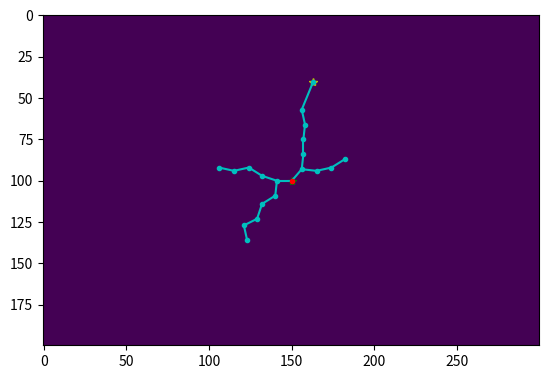

Python code for this plot:
import numpy as np
import matplotlib.pyplot as plt
import math
from heapq import heapify, heappush, heappop
from collections import defaultdict

#Problem 1
'''
map = [[0, 0, 0],
        [0.8, 0.9, 0],
        [0, 0, 0]]

graph = {(0,0) : [(0,1)],
         (0,1) : [(0,0),(0,2)],
         (0,2) : [(0,1),(1,2)],
         (1,2) : [(0,2),(2,2)],
         (2,0) : [(2,1)],
         (2,1) : [(2,0),(2,2)],
         (2,2) : [(2,1),(1,2)]}
'''
# Problem 2 map
'''
rows = 20
cols = 30
map = np.random.rand(rows, cols) < 0.1

#

#start = (np.random.randint(0, rows), np.random.randint(0, cols))
#goal = (np.random.randint(0, rows), np.random.randint(0, cols))

start = (0, 0)
goal = (19, 29)

print(f'Start: {start}, Goal: {goal}')

def getNeighbors(u):
    neighbors = []
    for delta  in ((0, 1), (0, -1), (1, 0), (-1, 0) ):
        cand = (u[0] + delta[0], u[1] + delta[1])
        if (cand[0] >= 0 and cand[0] < len(map) and cand[1] >= 0 and cand[1] <len(map[0]) and map[cand[0]][cand[1]] < 0.3):
            neighbors.append(cand)
    return neighbors

#print(getNeighbors((2, 0)))

#plt.show()

#start = (0, 0)
#goal = (2, 0)

queue = [start]
visited = {start}
parent = {}
key = goal
path = []

plt.ion()
fig, ax = plt.subplots()

# Visualize the map
ax.imshow(map)
ax.plot(goal[1], goal[0], 'y*')
ax.plot(start[1], start[0], 'b*')


while queue:
    
    # Clear the map
    #ax.clear()

    v = queue.pop(0)

    # plot the newly discovered vertex
    ax.plot(v[1], v[0], 'g*')

    # If path to goal is complete
    if key in parent.keys():
        while key in parent.keys():
            key = parent[key]
            path.insert(0, key)

        path.append(goal)

        #print(f'Path: {path}')

        # plot the path followed
        for p in path:
            ax.plot(p[1], p[0], 'r.')


    for u in getNeighbors(v):
        if u not in visited:
            queue.append(u)
            visited.add(u)
            parent[u] = v

    plt.draw()
    plt.pause(0.05)

plt.ioff()
plt.show()
'''
'''
# Problem 3 map

rows = 20
cols = 30
map = np.random.rand(rows, cols) < 0.1

#

start = (np.random.randint(0, rows), np.random.randint(0, cols))
goal = (np.random.randint(0, rows), np.random.randint(0, cols))

map[start] = True

if map[start] == True:
    print('Reset Start')
    map[start] = False
if map[goal] == True:
    print('Reset Goal')
    map[start] = False

#start = (0, 0)
#goal = (19, 29)

print(f'Start: {start}, Goal: {goal}')

def getNeighbors(u):
    neighbors = []
    for delta  in ((0, 1), (1, 1), (1, 0), (1, -1), (0, -1), (-1, 1), (-1, 0), (-1, 1)):
        cand = (u[0] + delta[0], u[1] + delta[1])
        if (cand[0] >= 0 and cand[0] < len(map) and cand[1] >= 0 and cand[1] <len(map[0]) and map[cand[0]][cand[1]] < 0.3):
            match delta:
                case (0,1) | (1, 0) | (0, -1) | (-1, 0):
                    dist = 1
                case (1, 1) | (1, -1) | (-1, 1) | (-1, 1):
                    dist = math.sqrt(2)

            neighbors.append((dist,cand))
    return neighbors

queue = [(0,start)]
heapify(queue)
visited = {start}
parent = {}
key = goal
path = []

plt.ion()
fig, ax = plt.subplots()



distances = defaultdict(lambda: float("inf"))
distances[start] = 0

# Visualize the map
ax.imshow(map)
ax.plot(goal[1], goal[0], 'y*')
ax.plot(start[1], start[0], 'b*')


while queue:
    
    # Clear the map
    #ax.clear()

    (currentdist, v) = heappop(queue)
    visited.add(v)
    #print(v)

    # plot the newly discovered vertex
    if v == start:
        ax.plot(v[1], v[0], 'r*')
    else:
        ax.plot(v[1], v[0], 'g*')

    # If path to goal is complete

    if key in parent.keys():
        while key in parent.keys():
            key = parent[key]
            path.insert(0, key)

        path.append(goal)

        print(f'Path: {path}')

        # plot the path followed
        for p in path:
            ax.plot(p[1], p[0], 'r.')
        break

    else:
        for (costv_u, u) in getNeighbors(v):
            #print(f'u: {u}, v: {v}')
            if u not in visited:
                newcost = distances[v] + costv_u

                if newcost < distances[u]:
                    distances[u] = newcost
                    heur = np.sqrt((goal[0]-u[0])**2+(goal[1]-u[1])**2)
                    heappush(queue,(newcost + heur, u))
                    parent[u] = v

        plt.draw()
        plt.pause(0.05)
        continue
    break

plt.ioff()
plt.show()

'''
# Week 2 Implementing RRT

map = np.ones((200, 300))*255

q_start = (100, 150)
q_goal = (np.random.randint(0, len(map)), np.random.randint(0, len(map[0])))
q_new = (0,0)
K_max = 1000 # Max number of vertices in the RRT
delta_q = 10


# initialize graph with one node and no neighbors
G = {(0, q_start) : []}
k = 0

# Visualize the map
plt.ion()
fig, ax = plt.subplots()
ax.imshow(map)
ax.plot(q_goal[1], q_goal[0], 'y*')
ax.plot(q_start[1], q_start[0], 'g*')

# Helper functions
def get_random_node():
    rand_node = (np.random.randint(0, len(map)), np.random.randint(0, len(map[0])))
    return rand_node

def get_nearest_node(random_node):
    keys = list(G.keys())
    distances = [((node[1][0] - random_node[0])**2 + (node[1][1] - random_node[1])**2,(node[1][0], node[1][1])) for node in keys]
    nearest_index = distances.index(min(distances))
    return keys[nearest_index]    

def steer_node(q_near, q_rand, delta_q):
    theta = np.arctan2(q_rand[0] - q_near[1][0], q_rand[1] - q_near[1][1])
    q_new = (q_near[1][0] + int(delta_q * np.sin(theta)), q_near[1][1] + int(delta_q * np.cos(theta)))
    return q_new

print(f'Start: {q_start}, Goal: {q_goal}')

while k < K_max and q_new != q_goal:
    
    # Generate a biased random point, the nearest point, and the new point to add to graph
    if np.random.rand() < 0.1:
        q_rand = q_goal
    else:
        q_rand = get_random_node()

    q_near = get_nearest_node(q_rand)
    q_new = steer_node(q_near, q_rand, delta_q)

    # Print points in question
    #print(f'q_rand: {q_rand}')
    #print(f'q_near: {q_near}')
    #print(f'q_new : {q_new}')

    dist_q_near2q_new = (q_near[1][0] - q_new[0])**2 + (q_near[1][1] - q_new[1])**2
    dist_q_rand2q_near = (q_rand[0] - q_near[1][0])**2 + (q_rand[1] - q_near[1][1])**2

    if dist_q_rand2q_near < dist_q_near2q_new:
        q_new = q_rand
        print(f'Override q_new: {q_new}')

    # Check if q_new is < delta_q from goal
    dist_q_new2q_goal = np.sqrt((q_new[0]-q_goal[0])**2+(q_new[1]-q_goal[1])**2)    
    
    if dist_q_new2q_goal < delta_q:        
        q_new = q_goal

    # If edge between q_near and q_new is collision free   
    if 0 <= q_new[0] < len(map) and 0 <= q_new[1] < len(map[1]):

        # Add q_new to graph
        G[q_near].append((dist_q_near2q_new,q_new))
        G[(dist_q_near2q_new, q_new)] = [(dist_q_near2q_new, q_near)]

        # plot new point and line from q_near -> q_new
        ax.plot(q_new[1], q_new[0], 'c.')
        ax.plot([q_near[1][1], q_new[1]], [q_near[1][0], q_new[0]], 'c-')

        # Increment number of vertices in graph
        k += 1

    plt.draw()
    plt.pause(.1)

queue = [(0, q_start)]
heapify(queue)
visited = {q_start}
parent = {}
key = q_goal
path = []

distances = defaultdict(lambda: float("inf"))
distances[q_start] = 0

while queue:

    (currentdist, v) = heappop(queue)
    visited.add(v)

    print(f"(currentdist, v): {(currentdist, v)}")

    # If path to goal is complete
    print(f'Key: {key}, parent.keys: {parent.keys()}')

    if key in parent.keys():
        while key in parent.keys():
            print(f"key: {key}, parent[key: {parent[key]}]")
            key = parent[key]
            path.insert(0, key)

        #path.append(q_goal)

        print(f'Path: {path}')

        # plot the path followed
        for p in path:
            ax.plot(p[1], p[0], 'r.')
        break

    else:
        for (costv_u, u) in G: 
            print(f'u: {u}, v: {v}')
            if u not in visited:
                newcost = distances[v] + costv_u
                print(f'{u} not in visited')

                print(f'newcost: {newcost}, distances[u]: {distances[u]}, costv_u: {costv_u}')

                if newcost < distances[u]:
                    print(f'newcost < distances[u]')
                    distances[u] = newcost
                    #heur = np.sqrt((q_goal[0]-u[0])**2+(q_goal[1]-u[1])**2)
                    #heappush(queue,(newcost + heur, u))
                    heappush(queue, (newcost, u))
                    parent[u] = v
                    print(f'parent: {parent}')
                    print(f'parent[u]: {parent[u]}')

        plt.draw()
        plt.pause(0.05)
        continue
    break

plt.ioff()
plt.show()
